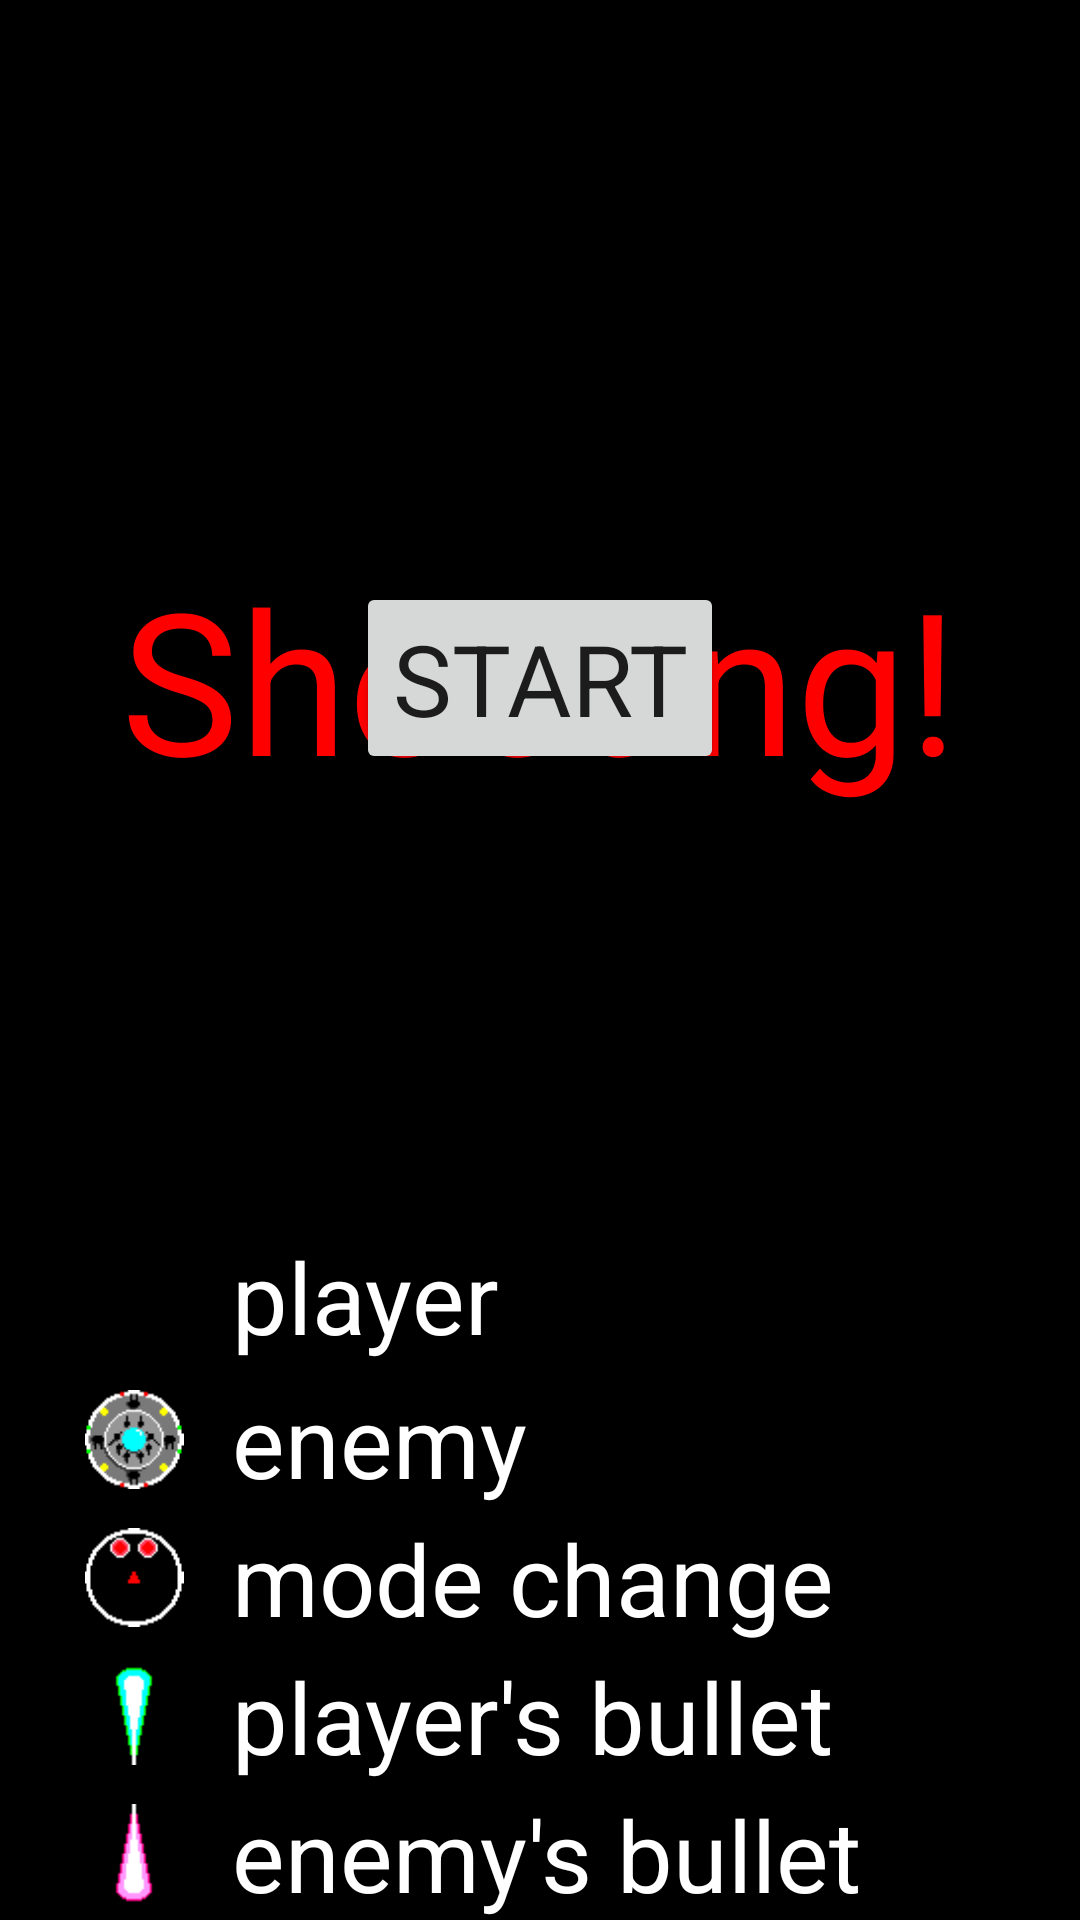

Here is an Android app screen rendered from its layout file. Give the layout XML and the strings, colors and styles it references.
<!-- AndroidManifest.xml: application theme Theme.My_first_game -->
<!-- res/layout/activity_start.xml -->
<?xml version="1.0" encoding="utf-8"?>
<RelativeLayout xmlns:android="http://schemas.android.com/apk/res/android"
    xmlns:app="http://schemas.android.com/apk/res-auto"
    xmlns:tools="http://schemas.android.com/tools"
    android:layout_width="match_parent"
    android:layout_height="match_parent"
    tools:context=".StartActivity"
    android:orientation="vertical"
    android:gravity="center"
    tools:ignore="RtlHardcoded,RtlSymmetry, ContentDescription">


    
    <ImageView
        android:id="@+id/imageView"
        android:layout_width="match_parent"
        android:layout_height="match_parent"
        android:layout_alignParentTop="true"
        android:layout_marginStart="4dp"
        android:layout_marginTop="-25dp"
        android:rotation="90"
        android:scaleType="centerCrop"
        android:scaleX="2"
        android:scaleY="2"
        android:background="@color/black" />


    
    <ImageView
        android:id="@+id/imagePlayer"
        android:layout_width="wrap_content"
        android:layout_height="wrap_content"
        android:layout_below="@id/Title"
        android:layout_alignParentEnd="true"
        android:layout_marginTop="-211dp"
        android:layout_marginEnd="62dp"
        android:scaleType="centerCrop"
        android:scaleX="2"
        android:scaleY="2"
        android:src="@drawable/player2" />


    
    <TableLayout
        android:layout_width="316dp"
        android:layout_height="300dp"
        android:layout_centerHorizontal="true"
        android:layout_marginTop="410dp">

        <TableRow android:gravity="center_vertical">

            <ImageView
                android:layout_width="16pt"
                android:layout_height="16pt"
                android:src="@drawable/player2" />

            <TextView
                android:layout_width="wrap_content"
                android:layout_height="wrap_content"
                android:paddingLeft="10dp"
                android:text="player"
                android:textColor="@color/white"
                android:textSize="16pt" />
        </TableRow>

        <TableRow
            android:layout_marginTop="2pt"
            android:gravity="center_vertical">

            <ImageView
                android:layout_width="16pt"
                android:layout_height="16pt"
                android:src="@drawable/enemy" />

            <TextView
                android:layout_width="wrap_content"
                android:layout_height="wrap_content"
                android:paddingLeft="10dp"
                android:text="enemy"
                android:textColor="@color/white"
                android:textSize="16pt" />
        </TableRow>

        <TableRow
            android:layout_marginTop="2dp"
            android:gravity="center_vertical">

            <ImageView
                android:layout_width="16pt"
                android:layout_height="16pt"
                android:src="@drawable/doublebullets" />

            <TextView
                android:layout_width="wrap_content"
                android:layout_height="wrap_content"
                android:paddingLeft="10dp"
                android:text="mode change"
                android:textColor="@color/white"
                android:textSize="16pt" />
        </TableRow>

        <TableRow
            android:layout_marginTop="2dp"
            android:gravity="center_vertical">

            <ImageView
                android:layout_width="16pt"
                android:layout_height="16pt"
                android:src="@drawable/bullet2" />

            <TextView
                android:layout_width="wrap_content"
                android:layout_height="wrap_content"
                android:paddingLeft="10dp"
                android:text="player's bullet"
                android:textColor="@color/white"
                android:textSize="16pt" />
        </TableRow>

        <TableRow
            android:layout_marginTop="2dp"
            android:gravity="center_vertical">

            <ImageView
                android:layout_width="16pt"
                android:layout_height="16pt"
                android:src="@drawable/enemybullet" />

            <TextView
                android:layout_width="wrap_content"
                android:layout_height="wrap_content"
                android:paddingLeft="10dp"
                android:text="enemy's bullet"
                android:textColor="@color/white"
                android:textSize="16pt" />
        </TableRow>

        <TableRow
            android:layout_height="wrap_content"
            android:layout_marginTop="2dp"
            android:gravity="center_vertical">

            <ImageView
                android:layout_width="22pt"
                android:layout_height="22pt"
                android:src="@drawable/item" />

            <TextView
                android:layout_width="wrap_content"
                android:layout_height="wrap_content"
                android:paddingLeft="10dp"
                android:text="power up item"
                android:textColor="@color/white"
                android:textSize="16pt" />
        </TableRow>
    </TableLayout>


    
    <TextView
        android:id="@+id/Title"
        android:layout_width="wrap_content"
        android:layout_height="wrap_content"
        android:layout_alignParentTop="true"
        android:layout_centerHorizontal="true"
        android:layout_marginTop="182dp"
        android:text="@string/Title"
        android:textColor="@color/red"
        android:textSize="32pt" />


    
    <Button
        android:id="@+id/startButton"
        android:layout_width="wrap_content"
        android:layout_height="wrap_content"
        android:layout_alignParentBottom="true"
        android:layout_centerHorizontal="true"
        android:layout_marginBottom="382dp"
        android:onClick="startGame"
        android:text="@string/startButton"
        android:typeface="sans"
        android:textSize="16pt" />

</RelativeLayout>
<!-- resources referenced by this layout -->
<resources>
  <color name="black">#FF000000</color>
  <color name="red">#FF0000</color>
  <color name="white">#FFFFFFFF</color>
  <!-- drawable bullet2: png bitmap (drawable, 391 bytes) -->
  <!-- drawable doublebullets: png bitmap (drawable, 581 bytes) -->
  <!-- drawable enemy: png bitmap (drawable, 1078 bytes) -->
  <!-- drawable enemybullet: png bitmap (drawable, 401 bytes) -->
  <!-- drawable item: png bitmap (drawable, 448 bytes) -->
  <string name="Title">Shooting!</string>
  <string name="startButton">Start</string>
  <style name="Theme.My_first_game" parent="Theme.MaterialComponents.DayNight.NoActionBar">
          
          <item name="colorPrimary">@color/purple_500</item>
          <item name="colorPrimaryVariant">@color/purple_700</item>
          <item name="colorOnPrimary">@color/white</item>
          
          <item name="colorSecondary">@color/teal_200</item>
          <item name="colorSecondaryVariant">@color/teal_700</item>
          <item name="colorOnSecondary">@color/black</item>
          
          <item name="android:statusBarColor" tools:targetApi="l">?attr/colorPrimaryVariant</item>
          
      </style>
  <color name="purple_500">#FF6200EE</color>
  <color name="purple_700">#FF3700B3</color>
  <color name="teal_200">#FF03DAC5</color>
  <color name="teal_700">#FF018786</color>
</resources>
